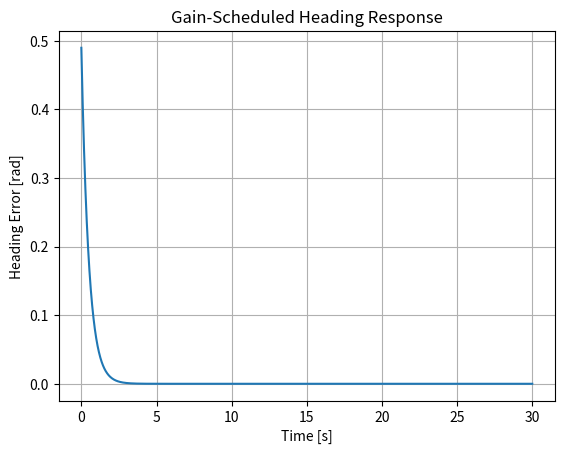
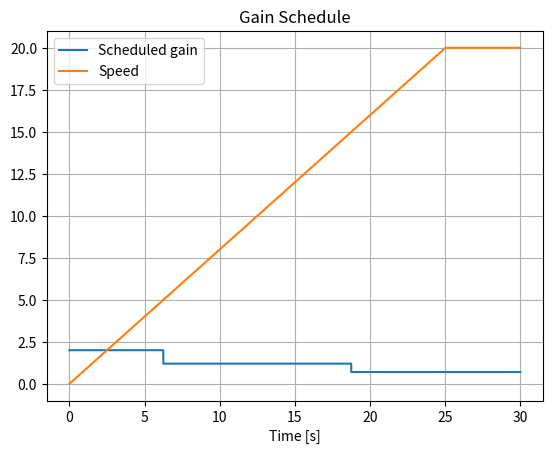

Python code for these plots, in order:
# ==========================================================================
# Project 13 — Gain Scheduling
# ==========================================================================
#
# Purpose:
# Use different controller gains in different operating regions and compare scheduled behavior with a fixed-gain design.
#
# Why This Matters:
# Aircraft dynamics change with airspeed, altitude, Mach number, fuel state, and configuration.
#
# Key Concepts:
# - Operating points
# - Scheduled gains
# - Interpolation or switching
# - Nonlinear envelopes
#
# Mathematical Foundation:
# - K = K(rho), where rho is a scheduling variable
#
# Learning Objectives:
# - Explain the controller or analysis method in engineering terms.
# - Connect the governing equations to their implementation in Python.
# - Interpret the plots and calculated performance metrics.
# - Identify assumptions, implementation limits, and useful extensions.
#
# Suggested Experiments:
# - Change the plant parameters and observe the effect on stability and response.
# - Change controller gains or LQR weights and compare tracking versus effort.
# - Add disturbances, sensor noise, or actuator limits where appropriate.
# - Replace Euler integration with a higher-order numerical method.
# ==========================================================================
# Import NumPy for vectors, matrices, numerical integration, and performance calculations.
import numpy as np
# Import Matplotlib for state histories, control histories, and trade-study plots.
import matplotlib.pyplot as plt



# Execute this portion of the controller design or analysis workflow.
def gain_schedule(speed):
    """Execute this portion of the controller design or analysis workflow."""
    if speed < 5:
        return 2.0
    if speed < 15:
        return 1.2
    return 0.7



# Configure the example, run the simulation or trade study, and present the results.
def main():
    """Configure the example, run the simulation or trade study, and present the results."""

    # Choose the simulation timestep. It must be small relative to the fastest system dynamics.
    dt = 0.01
    # Build the simulation time vector.
    t = np.arange(0, 30, dt)

    heading = 0.5
    desired_heading = 0.0
    speed = 0.0

    headings = []
    gains = []
    speeds = []

    # Step through the simulation or design cases one sample at a time.
    for time in t:
        speed = min(20.0, 0.8 * time)
        gain = gain_schedule(speed)

        heading_error = desired_heading - heading
        turn_rate = gain * heading_error
        heading += turn_rate * dt

        headings.append(heading)
        gains.append(gain)
        speeds.append(speed)


    # Create a separate figure so this result can be reviewed independently.
    plt.figure()
    # Plot the relevant response history for visual comparison.
    plt.plot(t, headings)
    plt.title("Gain-Scheduled Heading Response")
    plt.xlabel("Time [s]")
    plt.ylabel("Heading Error [rad]")
    plt.grid(True)
    # Display all completed figures.
    plt.show()


    # Create a separate figure so this result can be reviewed independently.
    plt.figure()
    # Plot the relevant response history for visual comparison.
    plt.plot(t, gains, label="Scheduled gain")
    # Plot the relevant response history for visual comparison.
    plt.plot(t, speeds, label="Speed")
    plt.title("Gain Schedule")
    plt.xlabel("Time [s]")
    plt.grid(True)
    plt.legend()
    # Display all completed figures.
    plt.show()



# Entry point: run the project only when this file is executed directly.
if __name__ == "__main__":
    main()
